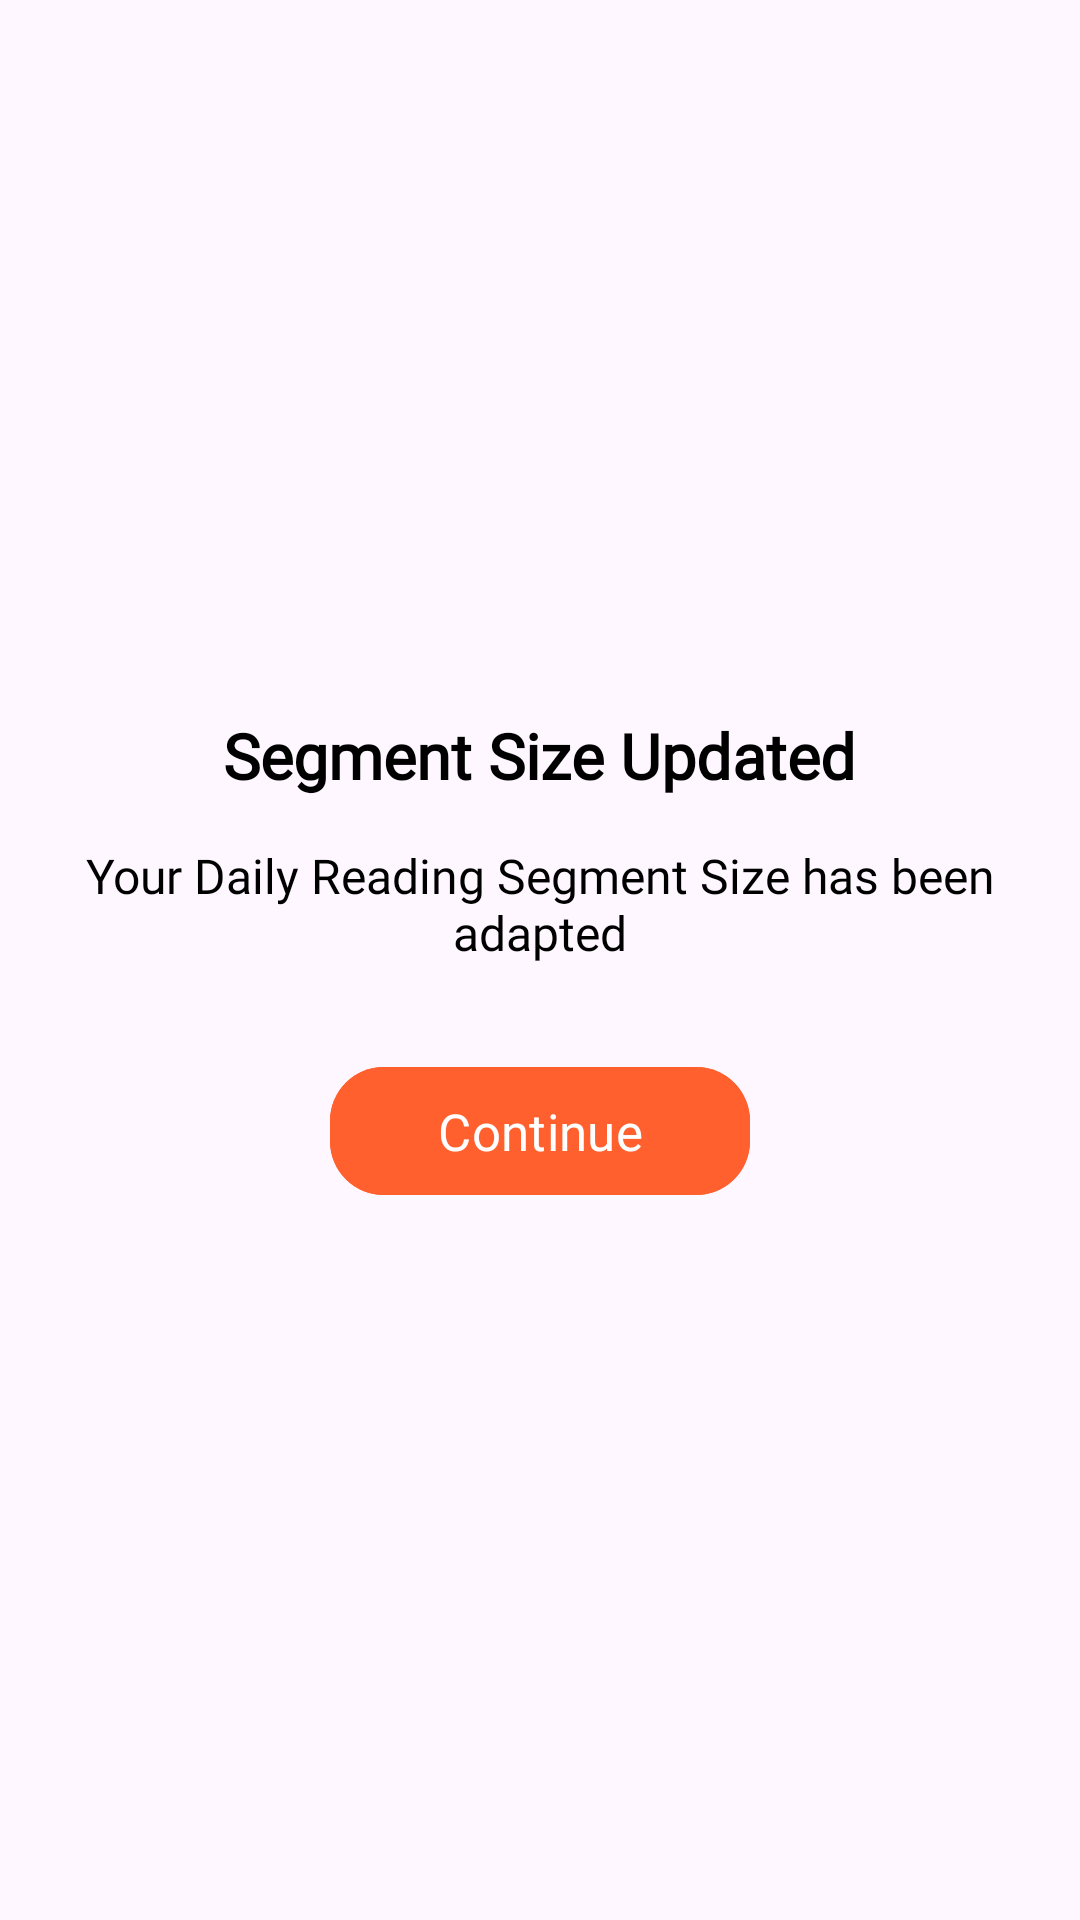

Produce the Android XML layout that renders to this screen, including the resource entries it uses.
<!-- AndroidManifest.xml: application theme Theme.BookByte -->
<!-- res/layout/dialog_segments_adapted.xml -->
<?xml version="1.0" encoding="utf-8"?>
<LinearLayout xmlns:android="http://schemas.android.com/apk/res/android"
    xmlns:app="http://schemas.android.com/apk/res-auto"
    xmlns:tools="http://schemas.android.com/tools"
    android:layout_width="match_parent"
    android:layout_height="wrap_content"
    android:gravity="center_horizontal|center_vertical"
    android:orientation="vertical"
    android:padding="20dp">

    <TextView
        android:id="@+id/dialogTitle"
        android:layout_width="wrap_content"
        android:layout_height="wrap_content"
        android:layout_centerHorizontal="true"
        android:fontFamily="@font/open_sans_bold"
        android:text="Segment Size Updated"
        android:textColor="#000000"
        android:textSize="21dp"
        android:textStyle="bold"
        tools:ignore="TextContrastCheck" />

    <TextView
        android:id="@+id/dialogMessage"
        android:layout_width="wrap_content"
        android:layout_height="wrap_content"
        android:layout_below="@id/dialogTitle"
        android:layout_centerHorizontal="true"
        android:layout_marginTop="10dp"
        android:fontFamily="@font/open_sans"
        android:paddingTop="5dp"
        android:text="Your Daily Reading Segment Size has been adapted"
        android:textAlignment="center"
        android:textColor="#000000"
        android:textSize="16sp" />

    <com.google.android.material.button.MaterialButton
        android:id="@+id/continueBtn"
        android:layout_width="140dp"
        android:layout_height="wrap_content"
        android:layout_marginTop="30dp"
        android:backgroundTint="#FF602E"
        android:fontFamily="@font/open_sans_bold"
        android:paddingTop="10dp"
        android:paddingBottom="10dp"
        android:text="Continue"
        android:textColor="#FFFFFF"
        android:textSize="17sp"
        app:cornerRadius="18dp"
        app:elevation="0dp"
        tools:ignore="TextContrastCheck" />

</LinearLayout>
<!-- resources referenced by this layout -->
<resources>
  <style name="Theme.BookByte" parent="Theme.AppCompat.Light.NoActionBar">
          
          <item name="colorPrimary">@color/purple_500</item>
          <item name="colorPrimaryVariant">@color/purple_700</item>
          <item name="colorOnPrimary">@color/white</item>
          
          <item name="colorSecondary">@color/teal_200</item>
          <item name="colorSecondaryVariant">@color/teal_700</item>
          <item name="colorOnSecondary">@color/black</item>
          
          <item name="android:statusBarColor">?attr/colorPrimaryVariant</item>
          
          <item name="android:windowActivityTransitions">true</item>
          <item name="android:windowEnterTransition">@transition/slide_in_right</item>
          <item name="android:windowExitTransition">@transition/slide_out_left</item>
      </style>
  <color name="purple_500">#FF6200EE</color>
  <color name="purple_700">#FF3700B3</color>
  <color name="white">#FFFFFFFF</color>
  <color name="teal_200">#FF03DAC5</color>
  <color name="teal_700">#FF018786</color>
  <color name="black">#FF000000</color>
</resources>
